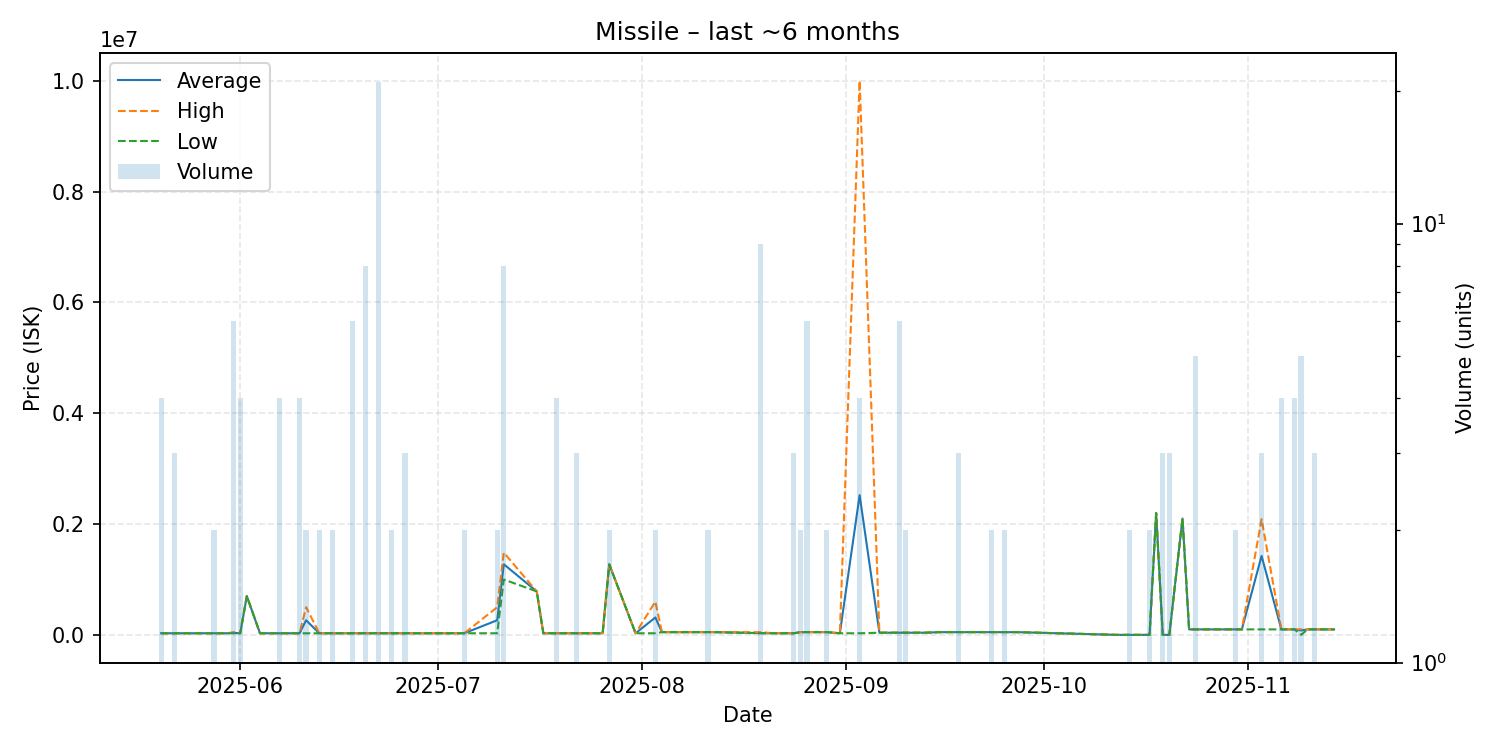

The file beside this chart, header and first rows:
date, average, highest, lowest, order_count, volume
2025-05-20, 30108, 30110, 30100, 2, 4
2025-05-22, 30110, 30110, 30110, 3, 3
2025-05-26, 30110, 30110, 30110, 1, 1
2025-05-27, 30110, 30110, 30110, 1, 1
2025-05-28, 30110, 30110, 30110, 2, 2
2025-05-30, 30110, 30110, 30110, 1, 1
2025-05-31, 36740, 50000, 30110, 4, 6
2025-06-01, 30110, 30110, 30110, 1, 4
2025-06-02, 700000, 700000, 700000, 1, 1
2025-06-04, 30120, 30120, 30120, 1, 1
2025-06-05, 30130, 30130, 30130, 1, 1
2025-06-06, 30130, 30130, 30130, 1, 1
2025-06-07, 30130, 30130, 30130, 4, 4
2025-06-10, 30130, 30130, 30130, 3, 4
2025-06-11, 265065, 500000, 30130, 2, 2
2025-06-13, 30130, 30130, 30130, 1, 2
2025-06-15, 30140, 30140, 30140, 2, 2
2025-06-17, 30140, 30140, 30140, 1, 1
2025-06-18, 30140, 30140, 30140, 1, 6
2025-06-20, 30140, 30140, 30140, 4, 8
2025-06-22, 30140, 30140, 30140, 4, 21
2025-06-24, 30140, 30140, 30140, 2, 2
2025-06-26, 30140, 30140, 30140, 2, 3
2025-06-27, 30140, 30140, 30140, 1, 1
2025-06-30, 30140, 30140, 30140, 1, 1
2025-07-05, 30140, 30140, 30140, 2, 2
2025-07-10, 265070, 500000, 30140, 2, 2
2025-07-11, 1275125, 1485500, 1000000, 7, 8
2025-07-16, 785000, 785000, 785000, 1, 1
2025-07-17, 30140, 30140, 30140, 1, 1
2025-07-19, 30140, 30140, 30140, 2, 4
2025-07-21, 30140, 30140, 30140, 1, 1
2025-07-22, 30140, 30140, 30140, 3, 3
2025-07-25, 30140, 30140, 30140, 1, 1
2025-07-26, 30150, 30150, 30150, 1, 1
2025-07-27, 1275000, 1275000, 1275000, 1, 2
2025-07-31, 30140, 30140, 30140, 1, 1
2025-08-03, 315170, 600200, 30140, 2, 2
2025-08-04, 50000, 50000, 50000, 1, 1
2025-08-07, 50000, 50000, 50000, 1, 1
2025-08-11, 50000, 50000, 50000, 1, 2
2025-08-12, 50010, 50010, 50010, 1, 1
2025-08-19, 32347, 50000, 30140, 2, 9
2025-08-21, 30140, 30140, 30140, 1, 1
2025-08-22, 30140, 30140, 30140, 1, 1
2025-08-23, 30140, 30140, 30140, 1, 1
2025-08-24, 30140, 30140, 30140, 2, 3
2025-08-25, 50000, 50000, 50000, 2, 2
2025-08-26, 50000, 50000, 50000, 1, 6
2025-08-29, 50000, 50000, 50000, 1, 2
2025-08-31, 30140, 30140, 30140, 1, 1
2025-09-03, 2522608, 10000000, 30140, 4, 4
2025-09-06, 40000, 40000, 40000, 1, 1
2025-09-09, 40000, 40000, 40000, 1, 6
2025-09-10, 40000, 40000, 40000, 1, 2
2025-09-11, 40010, 40010, 40010, 1, 1
2025-09-13, 40000, 40000, 40000, 1, 1
2025-09-15, 50000, 50000, 50000, 1, 1
2025-09-18, 50000, 50000, 50000, 1, 3
2025-09-23, 50000, 50000, 50000, 1, 2
... 23 more rows
